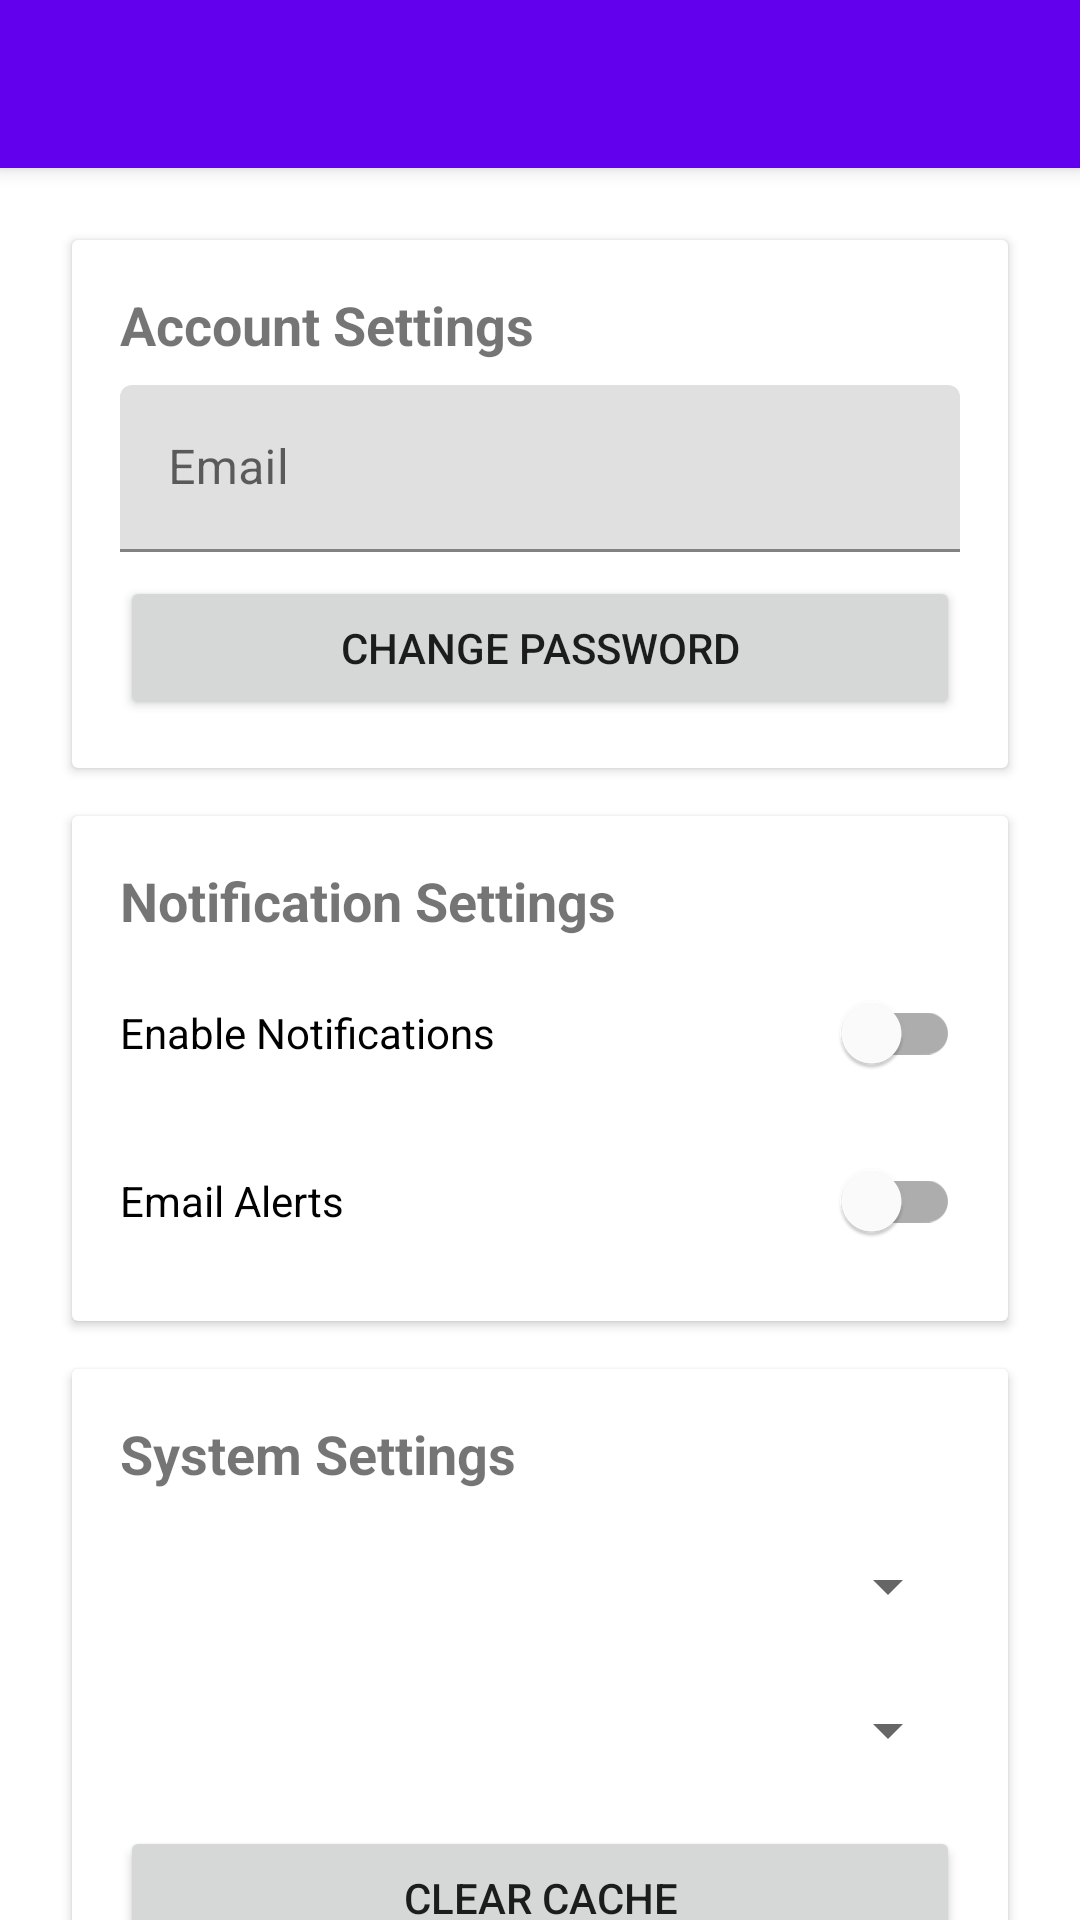

Produce the Android XML layout that renders to this screen, including the resource entries it uses.
<!-- AndroidManifest.xml: application theme Theme.Skygate -->
<!-- res/layout/activity_settings.xml -->
<?xml version="1.0" encoding="utf-8"?>
<androidx.coordinatorlayout.widget.CoordinatorLayout
    xmlns:android="http://schemas.android.com/apk/res/android"
    xmlns:app="http://schemas.android.com/apk/res-auto"
    android:layout_width="match_parent"
    android:layout_height="match_parent"
    android:fitsSystemWindows="true">

    <com.google.android.material.appbar.AppBarLayout
        android:layout_width="match_parent"
        android:layout_height="wrap_content"
        android:fitsSystemWindows="true">

        <androidx.appcompat.widget.Toolbar
            android:id="@+id/toolbar_settings"
            android:layout_width="match_parent"
            android:layout_height="?attr/actionBarSize"
            android:background="?attr/colorPrimary"
            android:elevation="4dp"
            android:theme="@style/ThemeOverlay.AppCompat.Dark.ActionBar"
            app:layout_scrollFlags="scroll|enterAlways"/>

    </com.google.android.material.appbar.AppBarLayout>

    <androidx.core.widget.NestedScrollView
        android:layout_width="match_parent"
        android:layout_height="match_parent"
        app:layout_behavior="@string/appbar_scrolling_view_behavior">

        <LinearLayout
            android:layout_width="match_parent"
            android:layout_height="wrap_content"
            android:orientation="vertical"
            android:padding="16dp">

            <androidx.cardview.widget.CardView
                android:layout_width="match_parent"
                android:layout_height="wrap_content"
                android:layout_margin="8dp">

                <LinearLayout
                    android:layout_width="match_parent"
                    android:layout_height="wrap_content"
                    android:orientation="vertical"
                    android:padding="16dp">

                    <TextView
                        android:layout_width="wrap_content"
                        android:layout_height="wrap_content"
                        android:text="Account Settings"
                        android:textSize="18sp"
                        android:textStyle="bold" />

                    <com.google.android.material.textfield.TextInputLayout
                        android:layout_width="match_parent"
                        android:layout_height="wrap_content"
                        android:layout_marginTop="8dp">

                        <com.google.android.material.textfield.TextInputEditText
                            android:id="@+id/edit_email"
                            android:layout_width="match_parent"
                            android:layout_height="wrap_content"
                            android:hint="Email"
                            android:inputType="textEmailAddress"
                            android:minHeight="48dp" />

                    </com.google.android.material.textfield.TextInputLayout>

                    <Button
                        android:id="@+id/btn_change_password"
                        android:layout_width="match_parent"
                        android:layout_height="wrap_content"
                        android:layout_marginTop="8dp"
                        android:text="Change Password" />
                </LinearLayout>
            </androidx.cardview.widget.CardView>

            <androidx.cardview.widget.CardView
                android:layout_width="match_parent"
                android:layout_height="wrap_content"
                android:layout_margin="8dp">

                <LinearLayout
                    android:layout_width="match_parent"
                    android:layout_height="wrap_content"
                    android:orientation="vertical"
                    android:padding="16dp">

                    <TextView
                        android:layout_width="wrap_content"
                        android:layout_height="wrap_content"
                        android:text="Notification Settings"
                        android:textSize="18sp"
                        android:textStyle="bold" />

                    <com.google.android.material.switchmaterial.SwitchMaterial
                        android:id="@+id/switch_notifications"
                        android:layout_width="match_parent"
                        android:layout_height="wrap_content"
                        android:layout_marginTop="8dp"
                        android:minHeight="48dp"
                        android:text="Enable Notifications" />

                    <com.google.android.material.switchmaterial.SwitchMaterial
                        android:id="@+id/switch_email_alerts"
                        android:layout_width="match_parent"
                        android:layout_height="wrap_content"
                        android:layout_marginTop="8dp"
                        android:minHeight="48dp"
                        android:text="Email Alerts" />
                </LinearLayout>
            </androidx.cardview.widget.CardView>

            <androidx.cardview.widget.CardView
                android:layout_width="match_parent"
                android:layout_height="wrap_content"
                android:layout_margin="8dp">

                <LinearLayout
                    android:layout_width="match_parent"
                    android:layout_height="wrap_content"
                    android:orientation="vertical"
                    android:padding="16dp">

                    <TextView
                        android:layout_width="wrap_content"
                        android:layout_height="wrap_content"
                        android:text="System Settings"
                        android:textSize="18sp"
                        android:textStyle="bold" />

                    <com.google.android.material.textfield.TextInputLayout
                        style="@style/Widget.MaterialComponents.TextInputLayout.OutlinedBox.ExposedDropdownMenu"
                        android:layout_width="match_parent"
                        android:layout_height="wrap_content"
                        android:layout_marginTop="8dp"
                        android:hint="Language">

                        <Spinner
                            android:id="@+id/spinner_language"
                            android:layout_width="match_parent"
                            android:layout_height="wrap_content"
                            android:minHeight="48dp" />

                    </com.google.android.material.textfield.TextInputLayout>

                    <Button
                        android:id="@+id/btn_clear_cache"
                        android:layout_width="match_parent"
                        android:layout_height="wrap_content"
                        android:layout_marginTop="8dp"
                        android:text="Clear Cache" />

                    <Button
                        android:id="@+id/btn_backup"
                        android:layout_width="match_parent"
                        android:layout_height="wrap_content"
                        android:layout_marginTop="8dp"
                        android:text="Backup Data" />

                    <Button
                        android:id="@+id/btn_clear_all_data"
                        android:layout_width="match_parent"
                        android:layout_height="wrap_content"
                        android:layout_marginTop="8dp"
                        android:text="Clear All Data"/>
                </LinearLayout>
            </androidx.cardview.widget.CardView>
        </LinearLayout>
    </androidx.core.widget.NestedScrollView>

</androidx.coordinatorlayout.widget.CoordinatorLayout>
<!-- resources referenced by this layout -->
<resources>
  <style name="Theme.Skygate" parent="Theme.MaterialComponents.Light.DarkActionBar">
          
          <item name="colorPrimary">@color/purple_500</item>
          <item name="colorPrimaryVariant">@color/purple_700</item>
          <item name="colorOnPrimary">@color/white</item>
          
          <item name="colorSecondary">@color/teal_200</item>
          <item name="colorSecondaryVariant">@color/teal_700</item>
          <item name="colorOnSecondary">@color/black</item>
          
          <item name="android:statusBarColor">?attr/colorPrimaryVariant</item>
          <item name="windowActionBar">false</item>
          <item name="windowNoTitle">true</item>
      </style>
  <color name="purple_500">#FF6200EE</color>
  <color name="purple_700">#FF3700B3</color>
  <color name="white">#FFFFFFFF</color>
  <color name="teal_200">#FF03DAC5</color>
  <color name="teal_700">#FF018786</color>
  <color name="black">#FF000000</color>
</resources>
